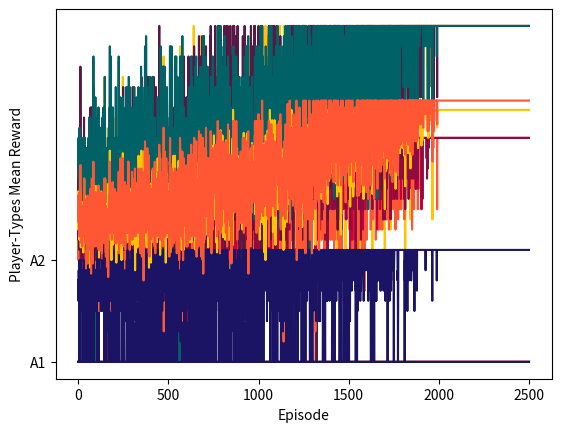

This chart was generated by the following Python code:
import time
import random
import numpy as np
import matplotlib.pyplot as plt

# Iterative Coordination Game
actions = ["A1", "A2"]
types = ["X", "X", "X", "X", "Y", "Y", "Y"]
payoff = [[1,0],[0,1]]
neighbors = [[0,4],[0,5],[0,3],[1,2],[1,4],[2,3],[4,5],[5,6]]
frequencies = [sum(num in sublist for sublist in neighbors) for num in range(max(max(sublist) for sublist in neighbors) + 1)]  # [0,1,2,3,4,5,6] ~ [3,2,2,2,3,3,1]

def game_print(phase, ep, m, episodes, players_data, pair):

    if phase == "exploration" and m == 10 and ep % int(episodes/4) == 0:
        print("\n" + "*"*50 + '\033[1m' + "\nExploration:" + '\033[0m' + " (pair: {}, episode: {})".format(pair, ep))
        for p in range(len(players_data)):
            print('\033[1m' + players_data[p]["name"] + ":" + '\033[0m' + " {type: " + players_data[p]["type"] + \
            ", preference: " + players_data[p]["preference"] + ", action: " + str(players_data[p]["action"]) + "}")
        time.sleep(0)

    elif phase == "exploitation" and m == 10 and ep % int(episodes/6) == 0:
        print("\n" + "*"*50 + '\033[1m' + "\nExploitation:" + '\033[0m' + " (pair: {}, episode: {})".format(pair, ep))
        for p in range(len(players_data)):
            print('\033[1m' + players_data[p]["name"] + ":" + '\033[0m' + " {type: " + players_data[p]["type"] + \
            ", preference: " + players_data[p]["preference"] + ", action: " + str(players_data[p]["action"]) + "}")
        time.sleep(0)

def graph(x_max, y_ranges, x_label, y_label):
    c = 0
    colours = ['#FFC300', '#FF5733', '#C70039', '#900C3F', '#581845', '#006266', '#1B1464']
    plt.xlabel(x_label)
    plt.ylabel(y_label)
    x = [x_value for x_value in range(x_max)]
    if y_label == "Player's Choice":
        y_values = [actions[0], actions[1]]
        plt.yticks(np.arange(0, 2, 1), y_values)
    for y in y_ranges:
        plt.plot(x, y, color=colours[c])
        c += 1
    plt.show()

def string_to_id(string, list):
    if string == list[0]:
        id = 0
    elif string == list[1]:
        id = 1
    return id

def qlearning(players_data):
    moments = 10
    episodes = 2500
    alpha = 0.1
    gamma = 0.9
    epsilon = 1.0
    decay = 0.01
    accuracy = 10

    acXep = [[0 for e in range(episodes)] for p in range(len(players_data))]
    rwXep = [[0 for e in range(episodes)] for p in range(len(players_data))]
    mrwXep = [[0 for e in range(episodes)] for t in range(len(set(types)))]

    ep = 0  # episodes counter
    while ep < episodes: 
        for pair in neighbors:
            m = 0  # moments counter
            choice = round(random.uniform(0, 1), accuracy)
            while m <= moments:
                m += 1
                if choice < epsilon :  # EXPLORATION
                    players_data = explore(pair, players_data)
                    acXep, rwXep, mrwXep, players_data = update(pair, players_data, alpha, gamma, acXep, rwXep, mrwXep, ep, moments)
                    game_print("exploration", ep, m, episodes, players_data, pair)
                else:  # EXPLOITATION
                    players_data = exploit(pair, players_data)
                    acXep, rwXep, mrwXep, players_data = update(pair, players_data, alpha, gamma, acXep, rwXep, mrwXep, ep, moments)
                    game_print("exploitation", ep, m, episodes, players_data, pair)
        ep = ep + 1
        if epsilon > 0.000000:
            epsilon -= decay/20  # epsilon is reduced by decay every 20 episodes
        else:
            epsilon = 0.000000

    acXep = [[int(num) for num in sublist] for sublist in acXep]
    graph(episodes, acXep, "Episode", "Player's Choice")
    graph(episodes, rwXep, "Episode", "Player's Reward")
    graph(episodes, mrwXep, "Episode", "Player-Types Mean Reward")

def update(pair, players_data, alpha, gamma, acXep, rwXep, mrwXep, ep, moments):
    for p in pair:
        player_action = players_data[p].get("action")
        player_type = players_data[p].get("type")
        opponent_action = players_data[get_opponent(p, pair)].get("action")
        oldQ = players_data[p].get("qtable")[player_action]
        reward = players_data[p]["payoff"][string_to_id(player_action, actions)][string_to_id(opponent_action, actions)]
        maxQ = max(players_data[p]["qtable"].values())
        newQ = round((1-alpha)*oldQ + alpha*(reward + gamma*maxQ), 2)
        players_data[p].get("qtable")[player_action] = newQ

        rwXep[p][ep] += reward/moments
        mrwXep[string_to_id(player_type, list(set(types)))][ep] += reward/(moments*types.count(player_type))
        acXep[p][ep] += string_to_id(player_action, actions)/(moments*frequencies[p])   # this value will finally
        # be something like e.x: 0.8 indicating that this player chose A2 (8) times in this current episode
    return acXep, rwXep, mrwXep, players_data

def get_opponent(player, pair):
    opponent = pair[0] if player == pair[1] else pair[1]
    return opponent

def explore(pair, players_data):
    for p in pair:
        prob = random.uniform(0, 1)
        if prob < 0.6:
            players_data[p]["action"] = players_data[p]["preference"]
        else:
            random_action = random.choice([actions[0], actions[1]])
            players_data[p]["action"] = random_action
    return players_data

def exploit(pair, players_data):
    for p in pair:
        optimal_action = max(players_data[p]["qtable"], key=players_data[p]["qtable"].get)
        players_data[p]["action"] = optimal_action
    return players_data

def main():
    num_players = 7
    players_data = []
    
    for p in range(num_players):
        players_data.append({
            "name": "Player[{}]".format(p),
            "type": types[p],
            "action": None,
            "preference": actions[0] if types[p] == "X" else actions[1],
            "payoff": payoff,
            "qtable": {actions[0]: 0, actions[1]: 0}
            })

    qlearning(players_data)

    print('\033[1m' + "Nash Equilibrium Strategies: " + '\033[0m')
    for p in range(num_players):
        print('\033[1m' + players_data[p]["name"] + ":" + '\033[0m' + " {type: " + players_data[p]["type"] + \
        ", preference: " + players_data[p]["preference"] + ", action: " + players_data[p]["action"] + "}")
       
if __name__ == "__main__":
    main()
